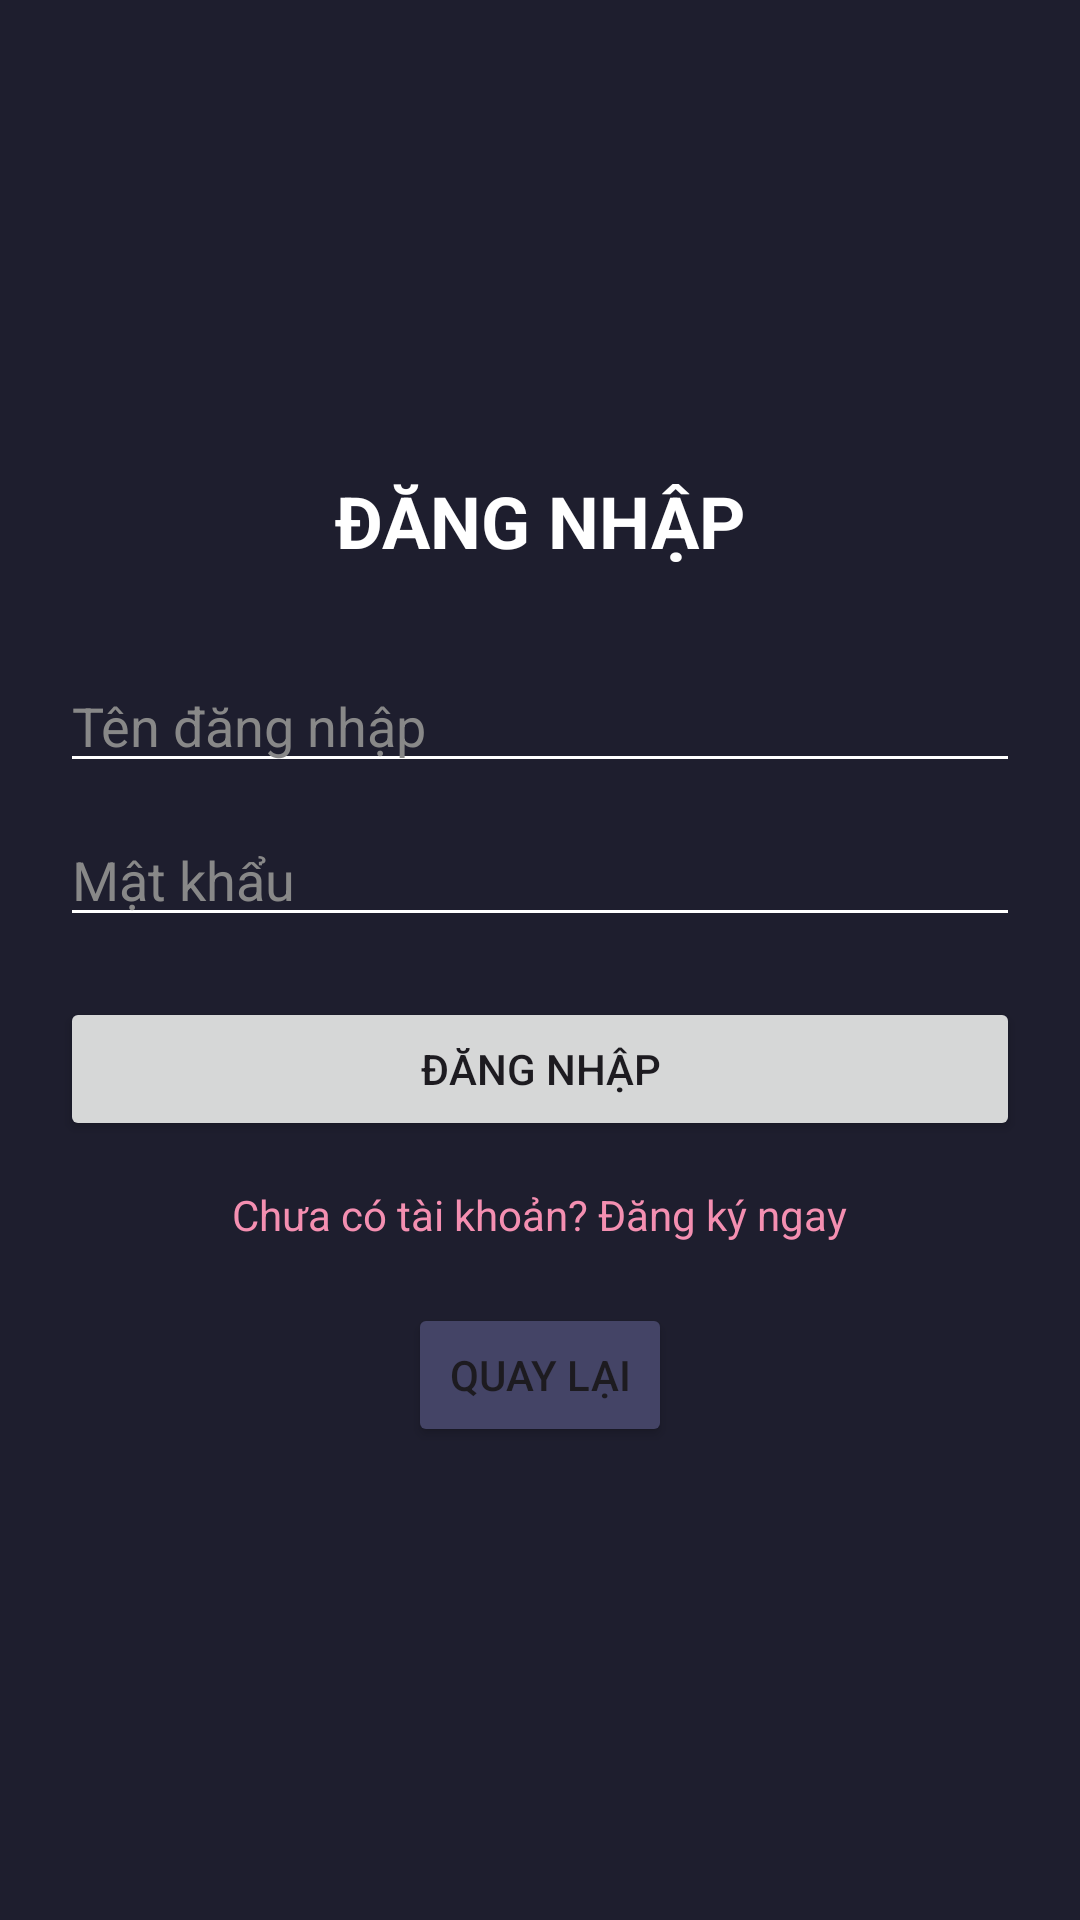

Reconstruct the res/layout file that produces this screen, plus the resources it refers to.
<!-- AndroidManifest.xml: application theme Theme.WishImpactTest -->
<!-- res/layout/layout_login.xml -->
<?xml version="1.0" encoding="utf-8"?>
<LinearLayout xmlns:android="http://schemas.android.com/apk/res/android"
    android:layout_width="match_parent"
    android:layout_height="match_parent"
    android:background="#1E1E2E"
    android:gravity="center"
    android:orientation="vertical"
    android:padding="20dp">

    <TextView
        android:layout_width="wrap_content"
        android:layout_height="wrap_content"
        android:text="ĐĂNG NHẬP"
        android:textColor="#FFFFFF"
        android:textSize="24sp"
        android:textStyle="bold"
        android:layout_marginBottom="30dp"/>

    <EditText
        android:id="@+id/etLoginUsername"
        android:layout_width="match_parent"
        android:layout_height="wrap_content"
        android:hint="Tên đăng nhập"
        android:textColor="#FFFFFF"
        android:textColorHint="#888888"
        android:backgroundTint="#FFFFFF"
        android:maxLength="15"
        android:singleLine="true"/>

    <EditText
        android:id="@+id/etLoginPassword"
        android:layout_width="match_parent"
        android:layout_height="wrap_content"
        android:hint="Mật khẩu"
        android:inputType="textPassword"
        android:textColor="#FFFFFF"
        android:textColorHint="#888888"
        android:backgroundTint="#FFFFFF"
        android:maxLength="15"
        android:layout_marginTop="10dp"/>

    <Button
        android:id="@+id/btnLoginSubmit"
        android:layout_width="match_parent"
        android:layout_height="wrap_content"
        android:text="Đăng nhập"
        android:layout_marginTop="20dp"/>

    <TextView
        android:id="@+id/tvGoToRegister"
        android:layout_width="wrap_content"
        android:layout_height="wrap_content"
        android:text="Chưa có tài khoản? Đăng ký ngay"
        android:textColor="#F48FB1"
        android:layout_marginTop="15dp"/>

    <Button
        android:id="@+id/btnLoginBack"
        android:layout_width="wrap_content"
        android:layout_height="wrap_content"
        android:text="Quay lại"
        android:backgroundTint="#444466"
        android:layout_marginTop="20dp"/>

</LinearLayout>
<!-- resources referenced by this layout -->
<resources>
  <style name="Theme.WishImpactTest" parent="Base.Theme.WishImpactTest" />
  <style name="Base.Theme.WishImpactTest" parent="Theme.Material3.DayNight.NoActionBar">
          
          
      </style>
</resources>
